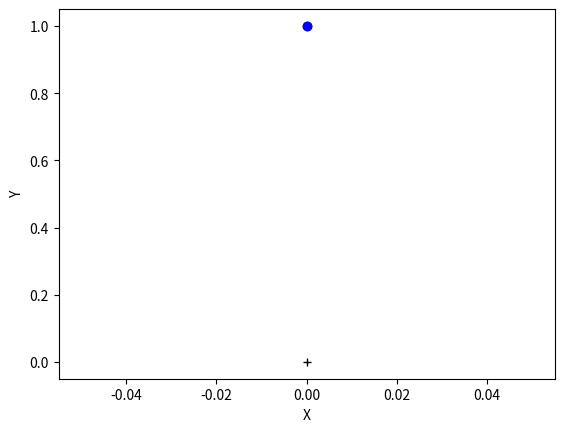

Write the Python code that produced this figure.
import matplotlib.pyplot as plt


def punto_de_mira(lista_de_coordenadas):
    for coordenadas in lista_de_coordenadas:
        plt.plot ([0],[1], 'bo')

    plt.plot(0, 0, 'k+')
    plt.ylabel('Y')
    plt.xlabel('X')
    plt.show()


if __name__ == '__main__':
    lista_de_coordenadas = [0, 0]
    punto_de_mira(lista_de_coordenadas)
